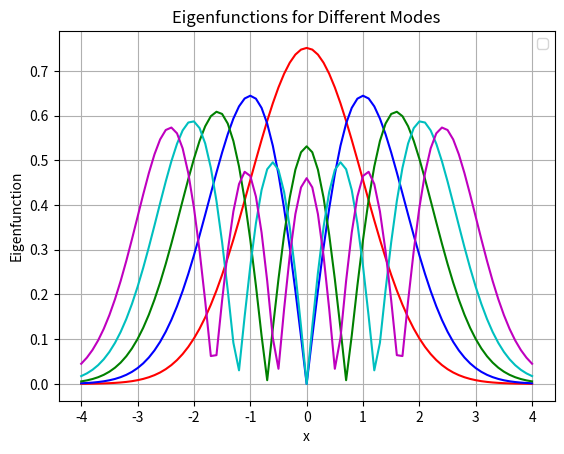

Generate this figure with matplotlib:
import numpy as np
from scipy.integrate import odeint
import matplotlib.pyplot as plt

def shoot_eq(phi, x, epsilon):
    return [phi[1], (x**2 - epsilon) * phi[0]]

#initialize paramters
tol = 1e-4
L = 4
dx = 0.1
colors = ['r', 'b', 'g', 'c', 'm']
x_values = np.arange(-L, L + dx, dx)
epsilon_start = 0.1

A1 = np.zeros((len(x_values), 5))
A2 = np.zeros(5)

for modes in range(1, 6):
    epsilon = epsilon_start
    depsilon = 0.2
    for _ in range(1000):
        y0 = [1, np.sqrt(L**2 - epsilon)]
        y = odeint(shoot_eq, y0, x_values, args=(epsilon, ))

        #check tol
        if abs(y[-1, 1] + np.sqrt(L**2 - epsilon) * y[-1, 0]) < tol:
            break

        if ((-1) ** (modes + 1) * (y[-1, 1] + np.sqrt(L**2 - epsilon) * y[-1, 0])) > 0:
            epsilon += depsilon
        else:
            epsilon -= depsilon
            depsilon /= 2
    A2[modes - 1] = epsilon
    epsilon_start = epsilon + 0.1
    norm = np.trapz(y[:, 0] * y[:, 0], x_values)
    eigenfuction = abs(y[:, 0] / np.sqrt(norm))
    A1[:, modes - 1] = eigenfuction
    plt.plot(x_values, eigenfuction, colors[modes - 1])

print('A1 = \n', A1)
print('A2 = \n', A2)

plt.title('Eigenfunctions for Different Modes')
plt.xlabel('x')
plt.ylabel('Eigenfunction')
plt.legend()
plt.grid(True)
plt.show()